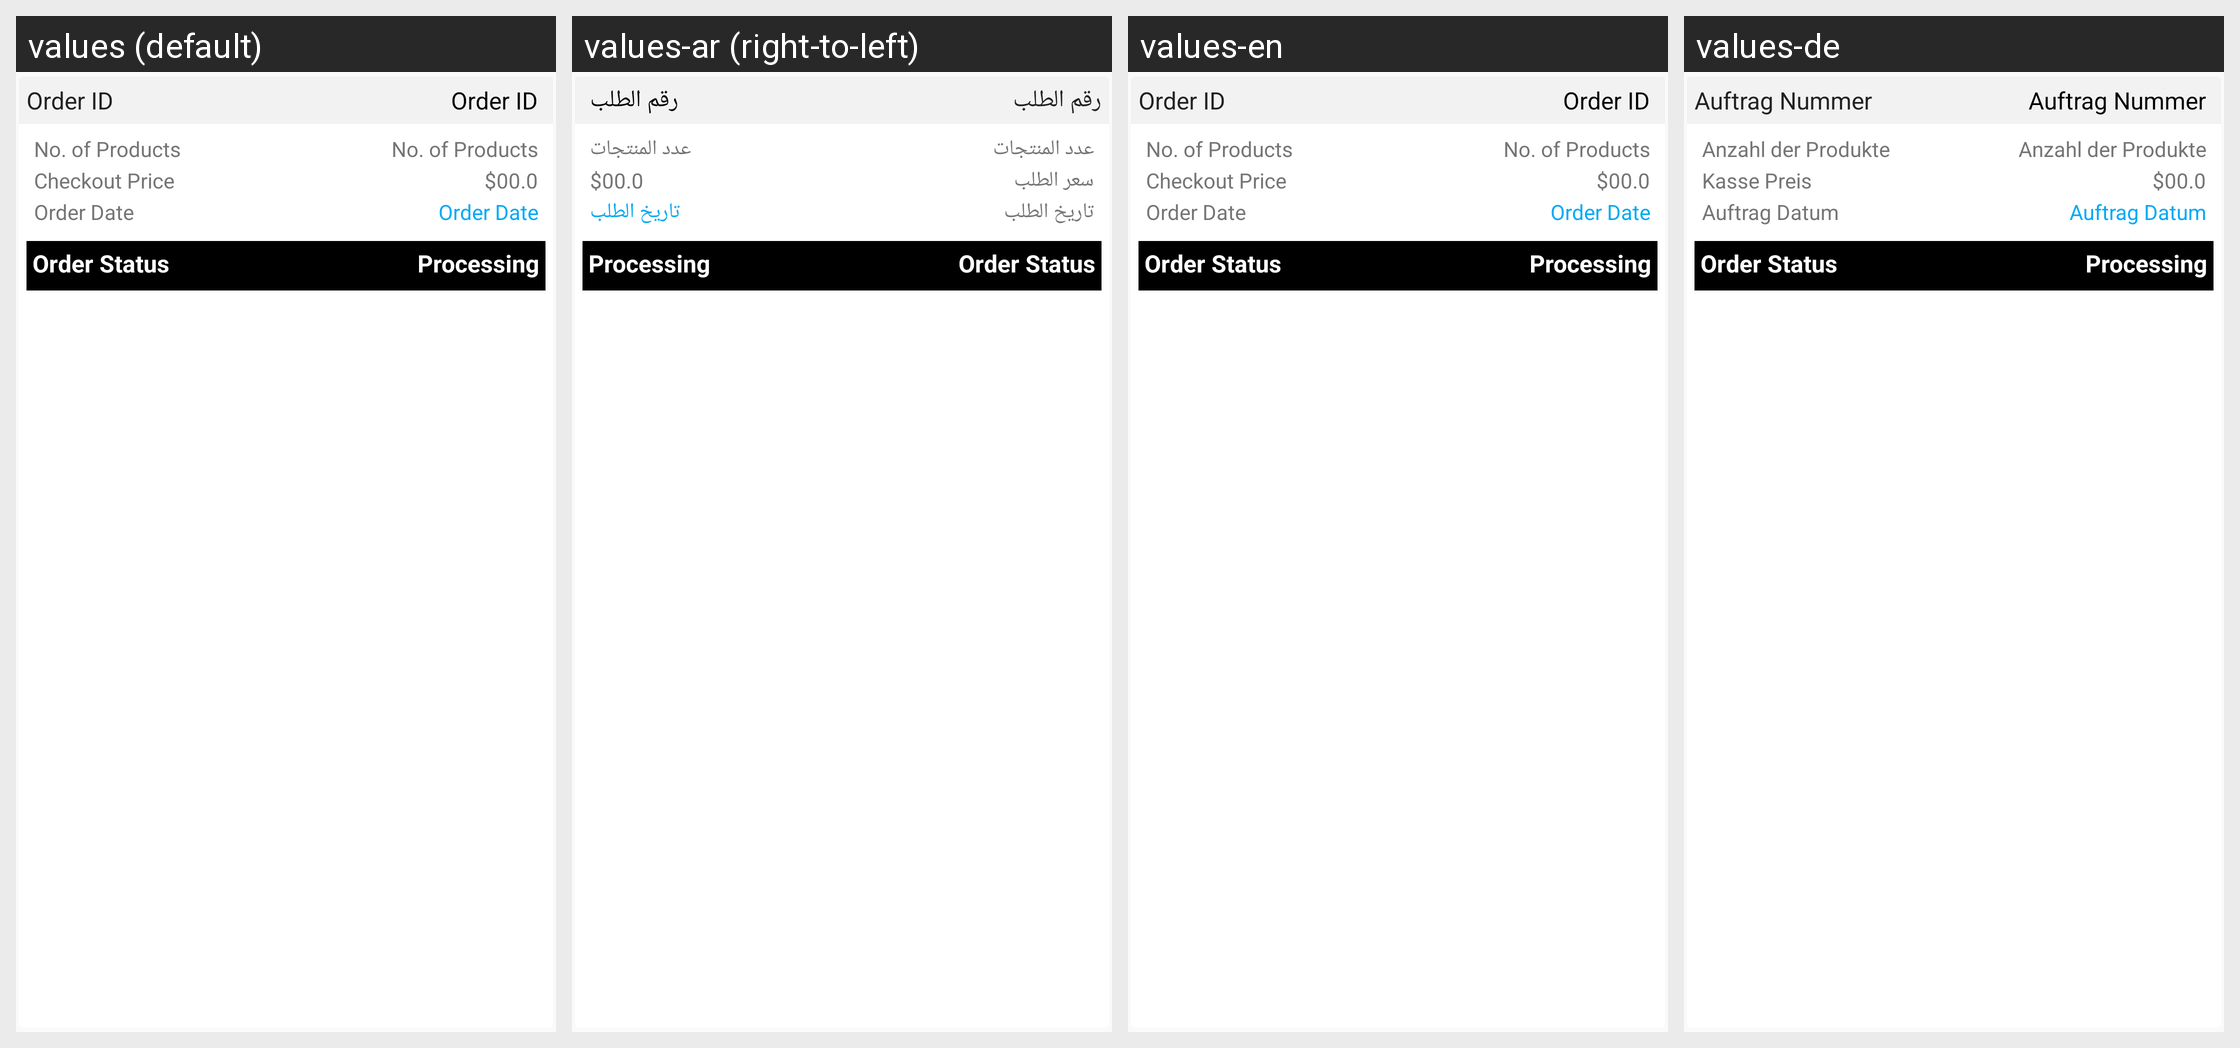

This grid shows one Android layout under several languages. Give, for every string resource on the screen, its name, the default text and each shown locale's text.
Android screen res/layout/layout_card_orders.xml rendered under 4 locales, left to right: values (default), values-ar (right-to-left), values-en, values-de. Device: Nexus 5 (rendered at 1080×1920; each locale shown at half size, 540×960, under a caption strip naming it); theme AppTheme.
Strings drawn on this screen, with the default value and each locale's value (text and hints the layout hard-codes, and strings that could not be matched under every locale, appear in the picture but are not listed):

order_id
  values: Order ID
  values-ar: رقم الطلب
  values-en: Order ID
  values-de: Auftrag Nummer

no_of_products
  values: No. of Products
  values-ar: عدد المنتجات
  values-en: No. of Products
  values-de: Anzahl der Produkte

checkout_price
  values: Checkout Price
  values-ar: سعر الطلب
  values-en: Checkout Price
  values-de: Kasse Preis

order_date
  values: Order Date
  values-ar: تاريخ الطلب
  values-en: Order Date
  values-de: Auftrag Datum
